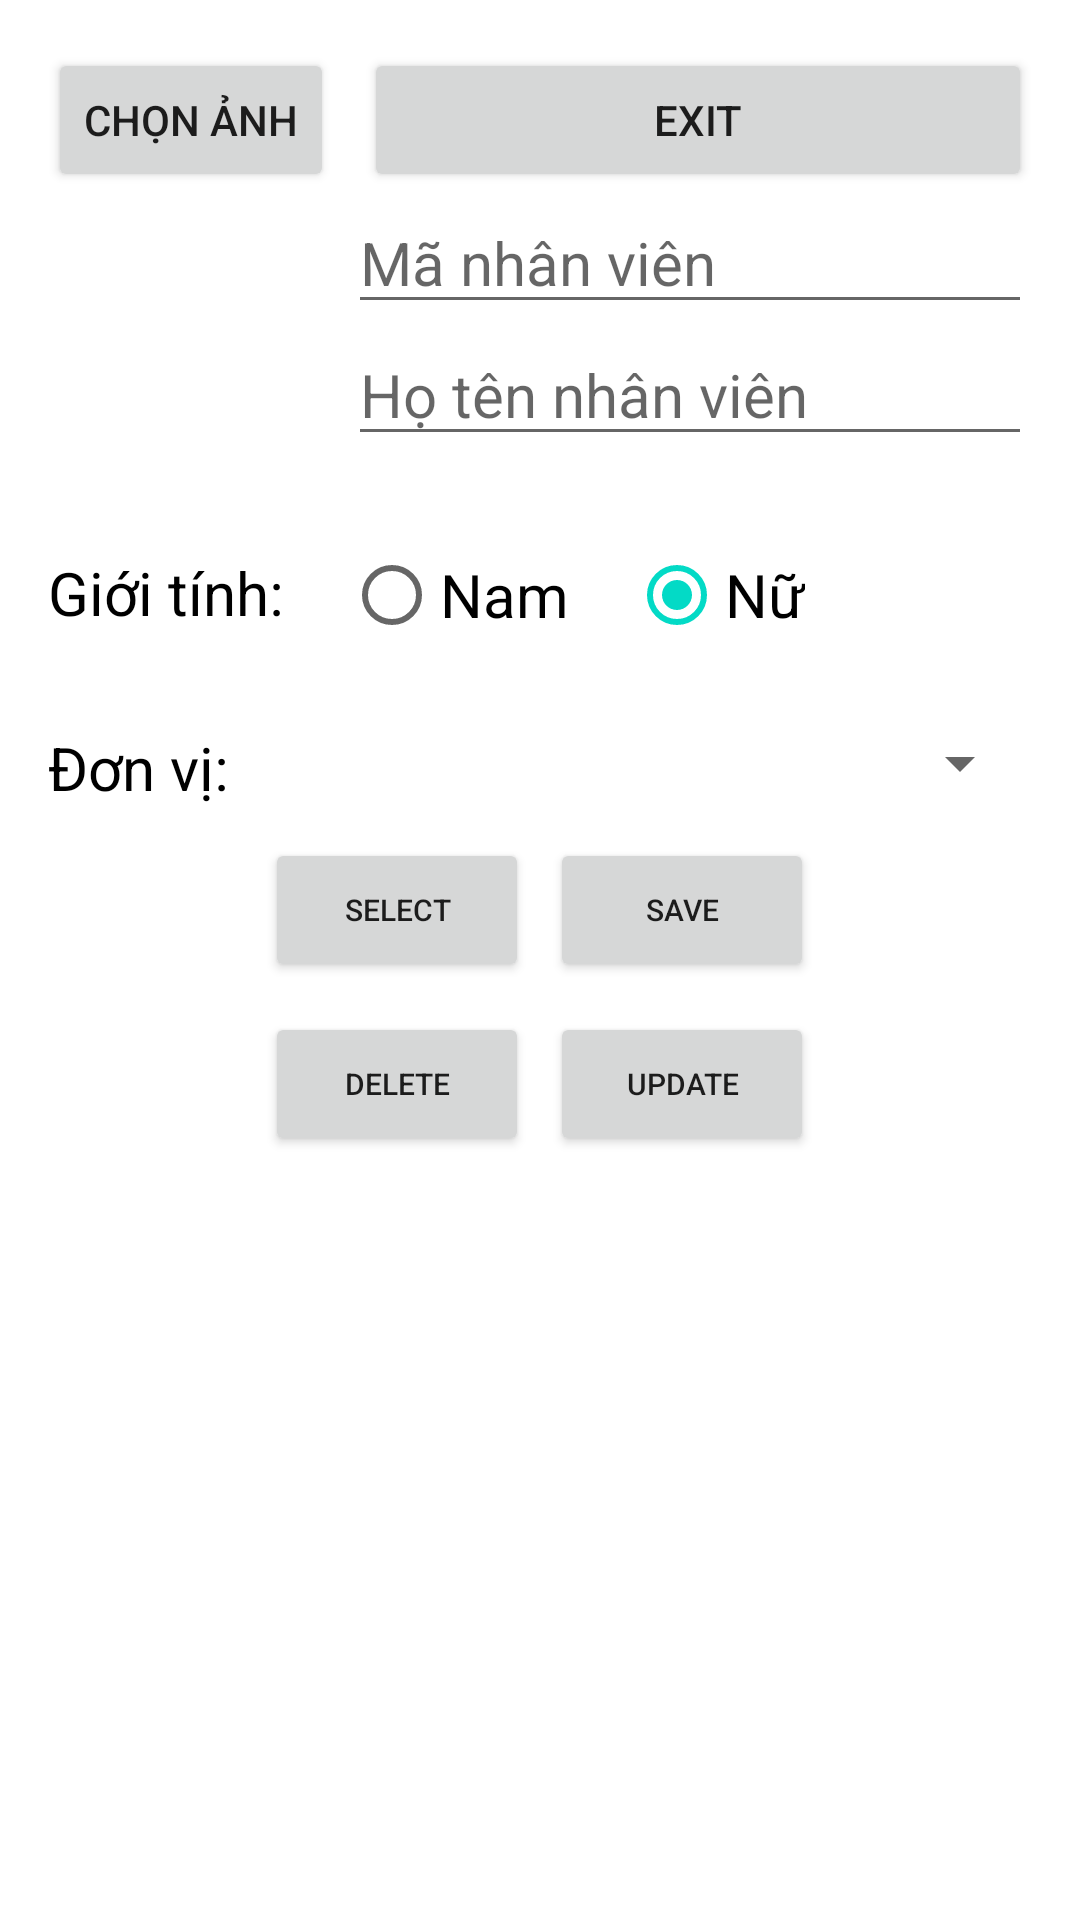

Reconstruct the res/layout file that produces this screen, plus the resources it refers to.
<!-- AndroidManifest.xml: application theme Theme.NhanVienSQLite -->
<!-- res/layout/activity_nhan_vien.xml -->
<?xml version="1.0" encoding="utf-8"?>
<LinearLayout
    xmlns:android="http://schemas.android.com/apk/res/android"
    xmlns:app="http://schemas.android.com/apk/res-auto"
    xmlns:tools="http://schemas.android.com/tools"
    android:layout_width="match_parent"
    android:layout_height="match_parent"
    android:orientation="vertical"
    android:padding="16dp"
    android:background="@drawable/background"
    tools:context=".MainActivity">

    <LinearLayout
        android:layout_width="match_parent"
        android:layout_height="wrap_content"
        android:orientation="horizontal">

        <Button
            android:id="@+id/btn_ChonAnh"
            android:layout_width="wrap_content"
            android:layout_height="wrap_content"
            android:text="Chọn ảnh"
            android:onClick="chooseImage" />

        <Button
            android:id="@+id/btn_exit"
            android:layout_width="match_parent"
            android:layout_height="wrap_content"
            android:text="Exit"
            android:layout_marginLeft="10dp"/>

    </LinearLayout>

    <LinearLayout
        android:layout_width="match_parent"
        android:layout_height="wrap_content"
        android:orientation="horizontal">

        <ImageView
            android:id="@+id/imageView"
            android:layout_width="100dp"
            android:layout_height="100dp"
            android:layout_gravity="center" />
        <LinearLayout
            android:layout_width="match_parent"
            android:layout_height="match_parent"
            android:orientation="vertical">

            <EditText
                android:id="@+id/edt_idNhanvien"
                android:layout_width="match_parent"
                android:layout_height="wrap_content"
                android:hint="Mã nhân viên"
                android:textSize="20dp"
                />

            <EditText
                android:id="@+id/edt_hoTen"
                android:layout_width="match_parent"
                android:layout_height="wrap_content"
                android:hint="Họ tên nhân viên"
                android:textSize="20dp"
                />
        </LinearLayout>
    </LinearLayout>

    <LinearLayout
        android:layout_width="match_parent"
        android:layout_height="wrap_content"
        android:orientation="horizontal"
        android:layout_marginTop="20dp">
        <TextView
            android:layout_width="wrap_content"
            android:layout_height="wrap_content"
            android:textColor="@color/black"
            android:text="Giới tính:"
            android:textSize="20dp"
            />

        <RadioGroup
            android:layout_width="match_parent"
            android:layout_height="wrap_content"
            android:orientation="horizontal"
            >
            <RadioButton
                android:id="@+id/rad_nam"
                android:layout_width="wrap_content"
                android:layout_height="wrap_content"
                android:text="Nam"
                android:textSize="20dp"
                android:layout_marginTop="-10dp"
                android:layout_marginLeft="20dp"
                />

            <RadioButton
                android:id="@+id/rad_nu"
                android:layout_width="wrap_content"
                android:layout_height="wrap_content"
                android:text="Nữ"
                android:textSize="20dp"
                android:layout_marginTop="-10dp"
                android:layout_marginLeft="20dp"
                android:checked="true"
                />
        </RadioGroup>
    </LinearLayout>

    <LinearLayout
        android:layout_width="match_parent"
        android:layout_height="wrap_content"
        android:orientation="horizontal"
        android:layout_marginTop="20dp">

        <TextView
            android:layout_width="wrap_content"
            android:layout_height="wrap_content"
            android:textColor="@color/black"
            android:text="Đơn vị:"
            android:textSize="20dp"
            />

        <Spinner
            android:id="@+id/spinner_donVi"
            android:layout_width="match_parent"
            android:layout_height="wrap_content"
            android:textColor="@color/black"
            android:textAlignment="center"
            />
    </LinearLayout>

    <LinearLayout
        android:layout_width="match_parent"
        android:layout_height="wrap_content"
        android:orientation="horizontal"
        android:gravity="center"
        android:layout_marginTop="10dp">

        <Button
            android:id="@+id/btn_select"
            android:layout_width="wrap_content"
            android:layout_height="wrap_content"
            android:text="Select"
            android:textSize="10dp"/>

        <Button
            android:id="@+id/btn_save"
            android:layout_width="wrap_content"
            android:layout_height="wrap_content"
            android:text="Save"
            android:textSize="10dp"
            android:layout_marginLeft="7dp"/>
    </LinearLayout>
    <LinearLayout
        android:layout_width="match_parent"
        android:layout_height="wrap_content"
        android:orientation="horizontal"
        android:gravity="center"
        android:layout_marginTop="10dp">

        <Button
            android:id="@+id/btn_delete"
            android:layout_width="wrap_content"
            android:layout_height="wrap_content"
            android:text="Delete"
            android:textSize="10dp"
            />

        <Button
            android:id="@+id/btn_update"
            android:layout_width="wrap_content"
            android:layout_height="wrap_content"
            android:text="Update"
            android:textSize="10dp"
            android:layout_marginLeft="7dp"/>
    </LinearLayout>

    <ListView
        android:id="@+id/lv_nhanVien"
        android:layout_width="wrap_content"
        android:layout_height="wrap_content"
        android:textColor="@color/black"
        android:scrollbars="vertical" />
</LinearLayout>
<!-- resources referenced by this layout -->
<resources>
  <style name="Theme.NhanVienSQLite" parent="Base.Theme.NhanVienSQLite" />
  <style name="Base.Theme.NhanVienSQLite" parent="Theme.MaterialComponents.DayNight.DarkActionBar">
          
          
      </style>
  <!-- not gathered from this repository: default colours our renderer supplied (Android Studio template values) -->
  <color name="black">#FF000000</color>
</resources>
